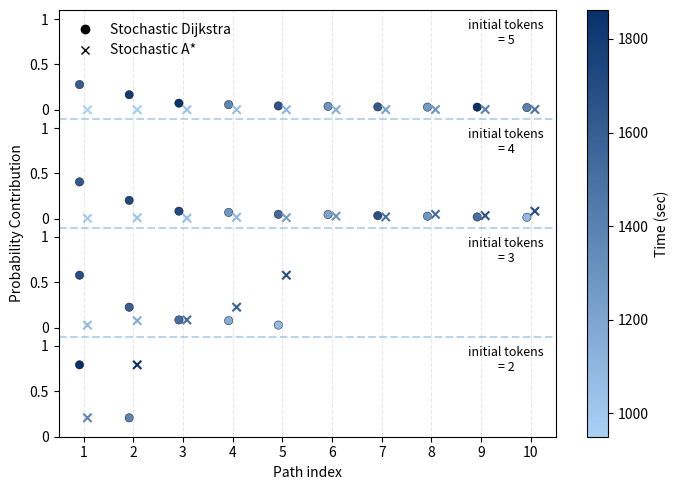

Generate this figure with matplotlib: (Note: this script raises an exception after producing the figure.)
import matplotlib.pyplot as plt
import matplotlib.lines as mlines
import matplotlib.colors as mcolors
import os


# Dijkstra data: depth:[probabilities]
dijkstra_prob = {
    4: [0.71969697, 0.189393939],
    6: [0.478503781, 0.187181422, 0.07142449, 0.064662673, 0.024673915],
    8: [0.305578049, 0.152895167, 0.063252047, 0.05281833, 0.037264772,
        0.035532331, 0.026632441, 0.021850707, 0.01569043, 0.012873285],
    10: [0.190438436, 0.113928156, 0.050409798, 0.039356999, 0.029698796,
          0.026476527, 0.022516206, 0.02069983, 0.020646118, 0.017414294]
}
# Dijkstra data: depth:[times]
dijkstra_time = {
    4: [1861.642743, 1387.958533],
    6: [1692.218262, 1596.093429, 1514.423737, 1160.68673, 1079.017039],
    8: [1628.653584, 1716.108737, 1715.156486, 1280.702038, 1529.517971, 
        1206.172964, 1682.261749, 1279.749788, 1496.623234, 1094.111273],
    10: [1601.85106, 1798.199493, 1848.174375, 1362.792795, 1662.53586, 
        1288.26372, 1609.356805, 1256.198886, 1856.651873, 1412.767677]
}

# A* data: depth:[probabilities]
astar_prob = {
    4: [0.189393939,0.71969697],
    6: [0.024673915,
0.064662673,
0.07142449,
0.187181422,
0.478503781
],
    8: [0.003646404,
0.00866021,
0.00542033,
0.012873285,
0.009200298,
0.021850707,
0.01569043,
0.037264772,
0.026632441,
0.063252047
],
    10: [5.69E-04,
7.28E-04,
9.60E-04,
0.001081643,
0.001426683,
0.001246016,
0.001852185,
0.002421607,
0.003143841,
0.003131072
]
}

# A* data: depth:[times]
astar_time = {
    4: [1387.958533,
1861.642743
],
    6: [1079.017039,
1160.68673,
1514.423737,
1596.093429,
1692.218262
],
    8: [986.6874613,
1019.582198,
1061.216536,
1094.111273,
1246.855051,
1279.749788,
1496.623234,
1529.517971,
1682.261749,
1715.156486
],
    10: [950.2878821,
982.3527165,
1035.531772,
1056.881791,
1110.060847,
1143.402801,
1217.931876,
1295.699362,
1403.57039,
1492.28849
]
}

# depth: total probability
total_prob = {
    4: 0.909090909,
    6: 0.826446281,
    8: 0.751314801,
    10: 0.683013455
}

depths = [4, 6, 8, 10]

# depth: initial tokens
tokens = {4: 2, 6: 3, 8: 4, 10: 5}

plt.figure(figsize=(7, 5))

layer_height = 1.2

all_times = []
for d in depths:
    all_times.extend(dijkstra_time[d])
    all_times.extend(astar_time[d])

norm = plt.Normalize(min(all_times), max(all_times))

cmap = mcolors.LinearSegmentedColormap.from_list(
    "blue_grad",
    ["#a9d1f6", "#08306b"]
)

for i, depth in enumerate(depths):
    offset = i * layer_height
    
    times_d = dijkstra_time[depth]
    times_a = astar_time[depth]

    x_d = list(range(1, len(dijkstra_prob[depth]) + 1))
    x_a = list(range(1, len(astar_prob[depth]) + 1))
    
    y_d = [p / total_prob[depth] + offset for p in dijkstra_prob[depth]]
    y_a = [p / total_prob[depth] + offset for p in astar_prob[depth]]
    
    x_d = [x - 0.08 for x in x_d]
    x_a = [x + 0.08 for x in x_a]

    sc = plt.scatter(
        x_d, y_d,
        c=times_d,
        cmap=cmap,
        norm=norm,
        marker='o',
        edgecolors='black',
        linewidths=0.3,
        label="Dijkstra" if i == 0 else ""
    )
    
    sc = plt.scatter(
        x_a, y_a,
        c=times_a,
        cmap=cmap,
        norm=norm,
        marker='x',
        label="A*" if i == 0 else ""
    )
    
    plt.text(9.5, offset + 0.85,
            f"initial tokens\n= {tokens[depth]}",
            va='center',
            ha='center',
            fontsize=9)


for i in range(1, len(depths)):
    plt.axhline(i * layer_height - (layer_height-1)/2, linestyle='--', alpha=0.3)

plt.xticks(range(1, 11))

yticks = []
yticklabels = []

for i in range(len(depths)):
    base = i * layer_height
    yticks.extend([base, base + 0.5, base + 1.0])
    yticklabels.extend(["0", "0.5", "1"])

plt.yticks(yticks, yticklabels)


plt.xlim(0.5, 10.5)
plt.ylim(0, len(depths) * layer_height-(layer_height-1)/2)
plt.xlabel("Path index")
plt.ylabel("Probability Contribution")


cbar = plt.colorbar(sc) #, pad=0.17
cbar.set_label("Time (sec)")


dijkstra_handle = mlines.Line2D([], [],
                                color='black',
                                marker='o',
                                linestyle='None',
                                markersize=6,
                                label='Stochastic Dijkstra')

astar_handle = mlines.Line2D([], [],
                             color='black',
                             marker='x',
                             linestyle='None',
                             markersize=6,
                             label='Stochastic A*')

plt.legend(handles=[dijkstra_handle, astar_handle], frameon=False, loc='upper left')


plt.grid(True, axis='x', linestyle='--', alpha=0.3)

plt.tight_layout() 


base_dir = os.path.dirname(os.path.abspath(__file__))

png_path = os.path.join(base_dir, "acyclic_path_prob_time.png")
pdf_path = os.path.join(base_dir, "acyclic_path_prob_time.pdf")

plt.savefig(png_path, dpi=300)
plt.savefig(pdf_path, bbox_inches='tight')

print("files saved to:")
print(png_path)
print(pdf_path)

plt.show()
